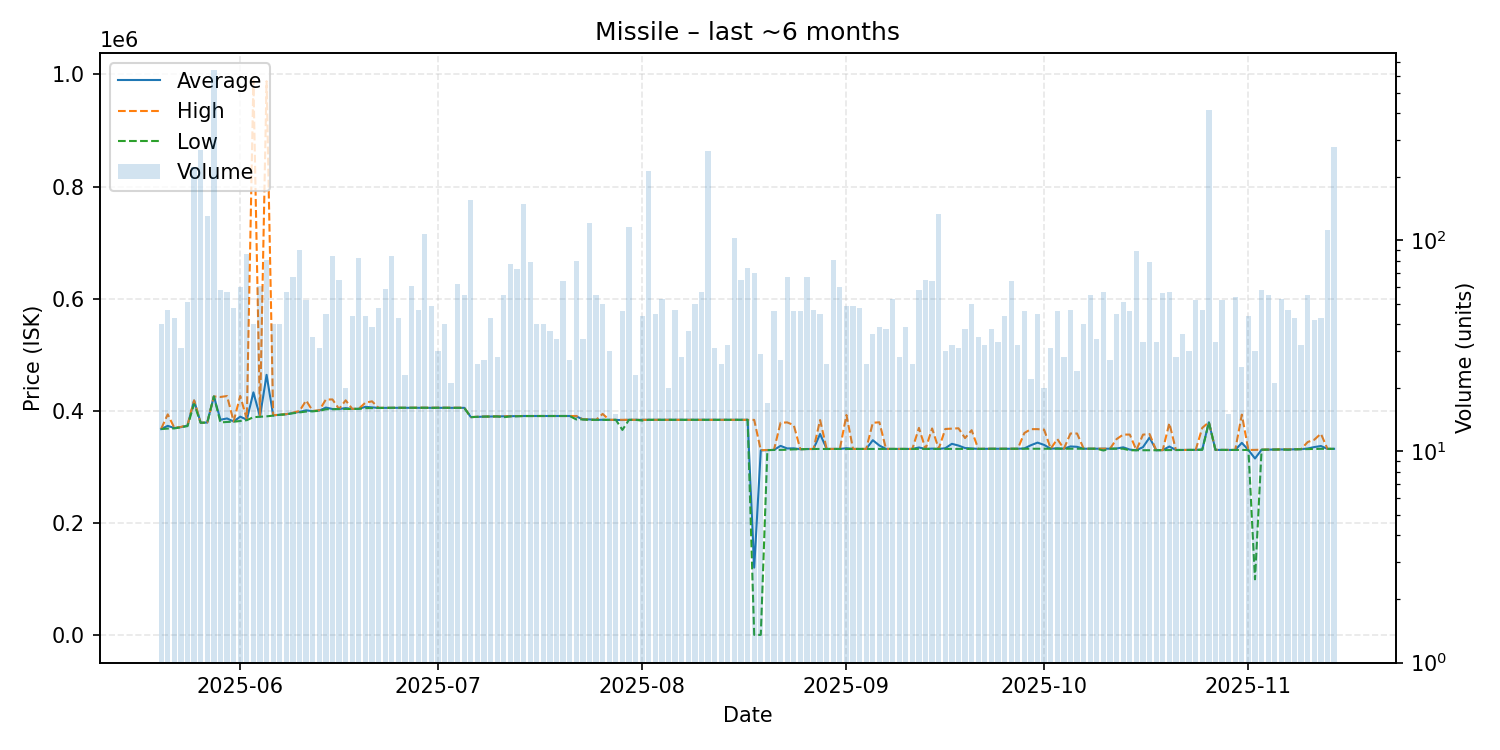

The table this chart was drawn from, first rows:
date, average, highest, lowest, order_count, volume
2025-05-20, 367912, 368200, 367800, 23, 40
2025-05-21, 373560, 394000, 368700, 24, 47
2025-05-22, 369698, 370100, 369000, 26, 43
2025-05-23, 371119, 371650, 371000, 23, 31
2025-05-24, 374092, 375050, 373100, 24, 51
2025-05-25, 418700, 418900, 412500, 45, 223
2025-05-26, 379000, 379000, 379000, 32, 267
2025-05-27, 379500, 379500, 379500, 23, 130
2025-05-28, 426000, 426000, 426000, 42, 639
2025-05-29, 384384, 425000, 379600, 31, 58
2025-05-30, 386739, 426700, 380500, 29, 57
2025-05-31, 381244, 381400, 380900, 32, 48
2025-06-01, 389945, 426850, 382200, 36, 60
2025-06-02, 384473, 385400, 383700, 37, 86
2025-06-03, 433225, 988700, 389000, 31, 40
2025-06-04, 389951, 390300, 389700, 22, 61
2025-06-05, 464446, 987850, 390500, 27, 81
2025-06-06, 392268, 392500, 391750, 24, 40
2025-06-07, 393308, 393400, 393300, 31, 40
2025-06-08, 394281, 394400, 394100, 27, 57
2025-06-09, 396536, 397000, 396000, 26, 67
2025-06-10, 398437, 400000, 397500, 27, 90
2025-06-11, 401160, 418750, 399000, 27, 52
2025-06-12, 399777, 400100, 399500, 27, 35
2025-06-13, 400687, 401300, 400300, 18, 31
2025-06-14, 406111, 420500, 403100, 24, 45
2025-06-15, 403589, 420600, 403200, 23, 84
2025-06-16, 403514, 403600, 403500, 18, 65
2025-06-17, 405195, 419050, 403700, 17, 20
2025-06-18, 403677, 403800, 403600, 28, 44
2025-06-19, 403946, 404200, 403900, 34, 82
2025-06-20, 407434, 414850, 405000, 24, 44
2025-06-21, 406559, 417250, 405300, 26, 39
2025-06-22, 405508, 405600, 405500, 26, 48
2025-06-23, 405634, 405700, 405500, 29, 59
2025-06-24, 405701, 405800, 405700, 25, 84
2025-06-25, 405709, 405800, 405700, 21, 43
2025-06-26, 405700, 405700, 405700, 18, 23
2025-06-27, 405815, 405900, 405800, 27, 61
2025-06-28, 405813, 405900, 405800, 25, 47
2025-06-29, 405800, 405800, 405800, 43, 107
2025-06-30, 405794, 405800, 405500, 17, 49
2025-07-01, 405800, 405800, 405800, 19, 30
2025-07-02, 405805, 405900, 405800, 25, 40
2025-07-03, 405790, 405800, 405600, 17, 21
2025-07-04, 405726, 405800, 405600, 16, 62
2025-07-05, 405631, 405900, 405600, 23, 55
2025-07-06, 389100, 389100, 389100, 28, 155
2025-07-07, 389638, 389800, 389600, 15, 26
2025-07-08, 390011, 390100, 390000, 18, 27
2025-07-09, 390186, 390200, 390100, 21, 43
2025-07-10, 390368, 390400, 390300, 21, 28
2025-07-11, 390376, 390400, 389000, 27, 55
2025-07-12, 390579, 390600, 390500, 32, 77
2025-07-13, 390981, 391000, 390600, 29, 73
2025-07-14, 391100, 391100, 391100, 13, 148
2025-07-15, 391003, 391100, 391000, 22, 79
2025-07-16, 391100, 391100, 391100, 21, 40
2025-07-17, 391100, 391100, 391100, 23, 40
2025-07-18, 391127, 391200, 391100, 20, 37
... 119 more rows
